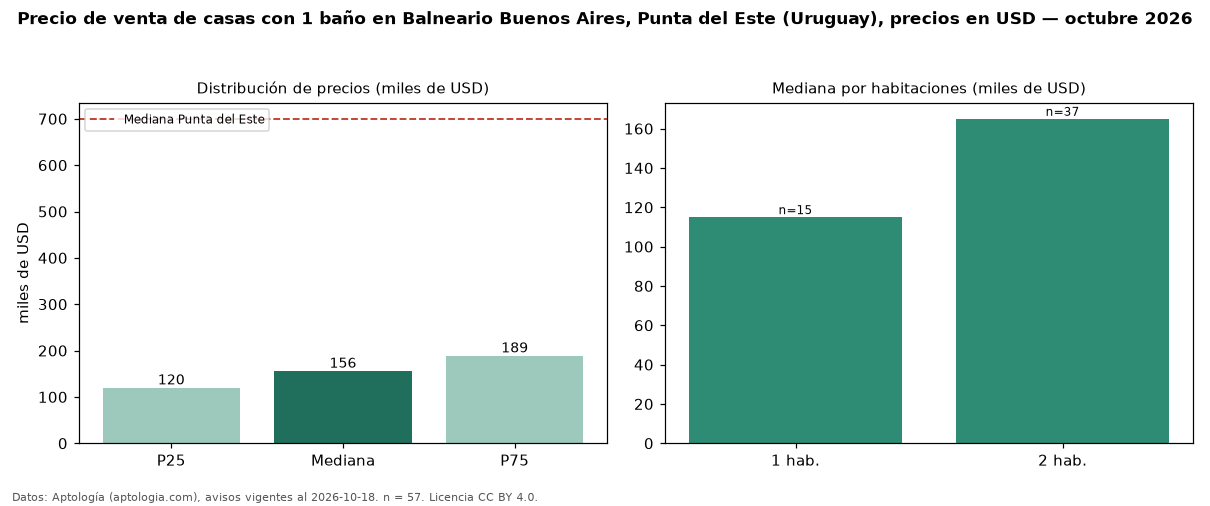

Data behind this chart, as committed beside it:
seccion, metrica, valor, moneda, n
filtro, ban1, con 1 baño, , 57
precio, p25, 120000, USD, 57
precio, mediana, 156000, USD, 57
precio, p75, 189000, USD, 57
precio, minimo, 70000, USD, 57
precio, maximo, 640000, USD, 57
m2, mediana_precio_m2, 2155, USD, 48
m2, area_mediana_m2, 74.5, m2, 48
banos, mediana_banos, 1.0, , 
habitaciones, 1, 115000, USD, 15
habitaciones, 2, 165000, USD, 37
ciudad, mediana_ciudad_referencia, 700000, USD, 
ciudad, mediana_m2_ciudad, 2734, USD, 
fuente, fecha_datos, 2026-10-18, , 
fuente, atribucion, https://www.aptologia.com/uy/venta/punta…, , 
fuente, licencia, CC BY 4.0, , 
